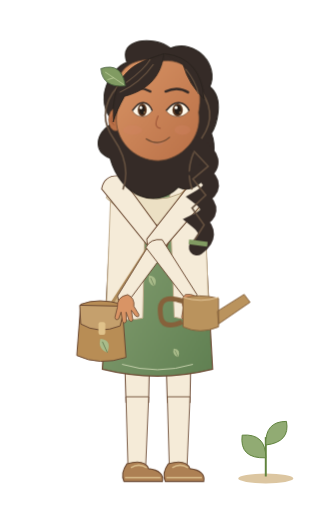
t = 0.00 s
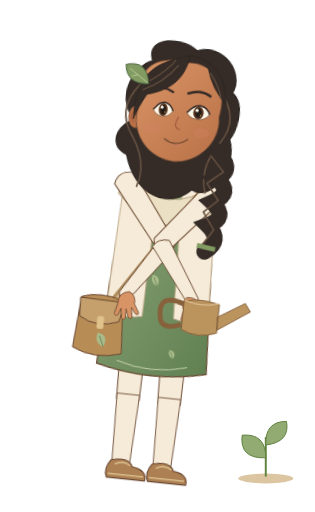
t = 0.90 s
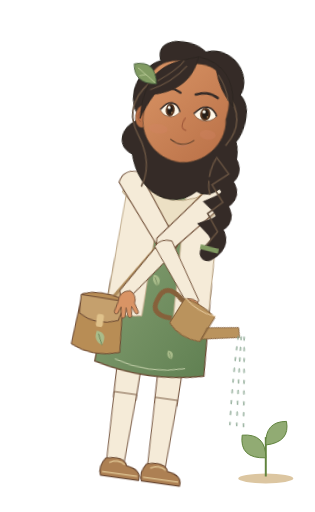
t = 1.92 s
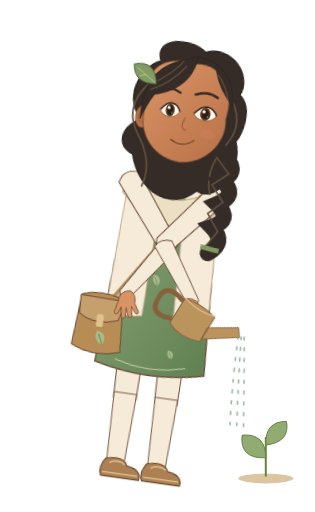
t = 2.83 s
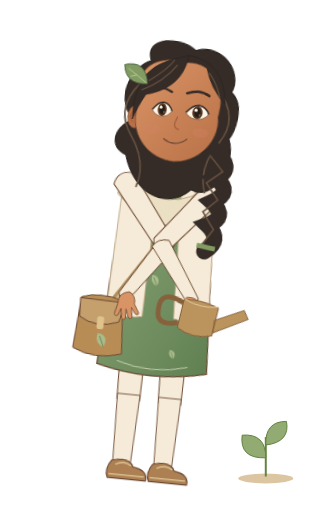
t = 3.84 s
t = 4.80 s: frame unchanged from t = 0.00 s, image omitted

The animated SVG that drew these frames (rendered in a browser with its animation timeline set to each time). Animation: 5 CSS @keyframes rules; one cycle of 4.80 s.

<svg xmlns="http://www.w3.org/2000/svg" width="320" height="520" viewBox="0 0 320 520" data-hrudhi-rig="hrudhi-storyteller-cool-gardening-three-quarter-gentle" data-chapter="storyteller" data-season="cool" data-state="gardening" role="img" aria-label="Hrudhi, Young Storyteller, cool wardrobe, Gardening; draft character design"><title>Hrudhi / Young Storyteller / cool / Gardening</title><defs><linearGradient id="hrudhi-storyteller-cool-gardening-three-quarter-gentle-skin" x1="0" y1="0" x2="1" y2="1"><stop stop-color="#D99465"/><stop offset="1" stop-color="#B97047"/></linearGradient><linearGradient id="hrudhi-storyteller-cool-gardening-three-quarter-gentle-cloth" x1="0" y1="0" x2="1" y2="1"><stop stop-color="#8CA578"/><stop offset="1" stop-color="#608052"/></linearGradient><style>@keyframes hrudhi-storyteller-cool-gardening-three-quarter-gentle-body{0%{transform:translate(0px,0px) rotate(0deg) scale(1,1)}25%{transform:translate(0px,0px) rotate(8deg) scale(1,1)}72%{transform:translate(0px,0px) rotate(8deg) scale(1,1)}100%{transform:translate(0px,0px) rotate(0deg) scale(1,1)}}[data-hrudhi-rig="hrudhi-storyteller-cool-gardening-three-quarter-gentle"] [data-part="body"]{animation:hrudhi-storyteller-cool-gardening-three-quarter-gentle-body 4800ms linear 1 both}@keyframes hrudhi-storyteller-cool-gardening-three-quarter-gentle-head{0%{transform:translate(0px,0px) rotate(0deg) scale(1,1)}50%{transform:translate(0px,0px) rotate(-1.2deg) scale(1,1)}100%{transform:translate(0px,0px) rotate(0deg) scale(1,1)}}[data-hrudhi-rig="hrudhi-storyteller-cool-gardening-three-quarter-gentle"] [data-part="head"]{animation:hrudhi-storyteller-cool-gardening-three-quarter-gentle-head 4800ms linear 1 both}@keyframes hrudhi-storyteller-cool-gardening-three-quarter-gentle-can{0%{transform:translate(0px,0px) rotate(0deg) scale(1,1)}25%{transform:translate(0px,0px) rotate(0deg) scale(1,1)}40%{transform:translate(0px,0px) rotate(24deg) scale(1,1)}70%{transform:translate(0px,0px) rotate(24deg) scale(1,1)}85%{transform:translate(0px,0px) rotate(0deg) scale(1,1)}100%{transform:translate(0px,0px) rotate(0deg) scale(1,1)}}[data-hrudhi-rig="hrudhi-storyteller-cool-gardening-three-quarter-gentle"] [data-part="can"]{animation:hrudhi-storyteller-cool-gardening-three-quarter-gentle-can 4800ms linear 1 both}@keyframes hrudhi-storyteller-cool-gardening-three-quarter-gentle-water{0%{opacity:0}32%{opacity:0}40%{opacity:0.8}68%{opacity:0.8}78%{opacity:0}100%{opacity:0}}[data-hrudhi-rig="hrudhi-storyteller-cool-gardening-three-quarter-gentle"] [data-part="water"]{animation:hrudhi-storyteller-cool-gardening-three-quarter-gentle-water 4800ms linear 1 both}@keyframes hrudhi-storyteller-cool-gardening-three-quarter-gentle-blink{0%{opacity:0}32%{opacity:0}33.5%{opacity:1}36%{opacity:0}76%{opacity:0}77.5%{opacity:1}80%{opacity:0}100%{opacity:0}}[data-hrudhi-rig="hrudhi-storyteller-cool-gardening-three-quarter-gentle"] [data-part="blink"]{animation:hrudhi-storyteller-cool-gardening-three-quarter-gentle-blink 4800ms linear 1 both}@media(prefers-reduced-motion:reduce){[data-hrudhi-rig="hrudhi-storyteller-cool-gardening-three-quarter-gentle"] [data-part="body"]{animation:none!important;opacity:1}[data-hrudhi-rig="hrudhi-storyteller-cool-gardening-three-quarter-gentle"] [data-part="head"]{animation:none!important;opacity:1}[data-hrudhi-rig="hrudhi-storyteller-cool-gardening-three-quarter-gentle"] [data-part="upperLeft"]{animation:none!important;transform:translate(0px,0px) rotate(-37.656deg) scale(1,1)}[data-hrudhi-rig="hrudhi-storyteller-cool-gardening-three-quarter-gentle"] [data-part="lowerLeft"]{animation:none!important;transform:translate(0px,0px) rotate(71.744deg) scale(1,1)}[data-hrudhi-rig="hrudhi-storyteller-cool-gardening-three-quarter-gentle"] [data-part="handLeft"]{animation:none!important;transform:translate(0px,0px) rotate(-54.088deg) scale(1,1)}[data-hrudhi-rig="hrudhi-storyteller-cool-gardening-three-quarter-gentle"] [data-part="upperRight"]{animation:none!important;transform:translate(0px,0px) rotate(39.402deg) scale(1,1)}[data-hrudhi-rig="hrudhi-storyteller-cool-gardening-three-quarter-gentle"] [data-part="lowerRight"]{animation:none!important;transform:translate(0px,0px) rotate(-74.357deg) scale(1,1)}[data-hrudhi-rig="hrudhi-storyteller-cool-gardening-three-quarter-gentle"] [data-part="handRight"]{animation:none!important;transform:translate(0px,0px) rotate(34.955deg) scale(1,1)}[data-hrudhi-rig="hrudhi-storyteller-cool-gardening-three-quarter-gentle"] [data-part="thighLeft"]{animation:none!important;transform:translate(0px,0px) rotate(0deg) scale(1,1)}[data-hrudhi-rig="hrudhi-storyteller-cool-gardening-three-quarter-gentle"] [data-part="shinLeft"]{animation:none!important;transform:translate(0px,0px) rotate(0deg) scale(1,1)}[data-hrudhi-rig="hrudhi-storyteller-cool-gardening-three-quarter-gentle"] [data-part="footLeft"]{animation:none!important;transform:translate(0px,0px) rotate(0deg) scale(1,1)}[data-hrudhi-rig="hrudhi-storyteller-cool-gardening-three-quarter-gentle"] [data-part="thighRight"]{animation:none!important;transform:translate(0px,0px) rotate(0deg) scale(1,1)}[data-hrudhi-rig="hrudhi-storyteller-cool-gardening-three-quarter-gentle"] [data-part="shinRight"]{animation:none!important;transform:translate(0px,0px) rotate(0deg) scale(1,1)}[data-hrudhi-rig="hrudhi-storyteller-cool-gardening-three-quarter-gentle"] [data-part="footRight"]{animation:none!important;transform:translate(0px,0px) rotate(0deg) scale(1,1)}[data-hrudhi-rig="hrudhi-storyteller-cool-gardening-three-quarter-gentle"] [data-part="can"]{animation:none!important;opacity:1}[data-hrudhi-rig="hrudhi-storyteller-cool-gardening-three-quarter-gentle"] [data-part="water"]{animation:none!important;opacity:0}[data-hrudhi-rig="hrudhi-storyteller-cool-gardening-three-quarter-gentle"] [data-part="page"]{animation:none!important;transform:translate(0px,0px) rotate(0deg) scale(1,1)}[data-hrudhi-rig="hrudhi-storyteller-cool-gardening-three-quarter-gentle"] [data-part="blink"]{animation:none!important;opacity:0}[data-hrudhi-rig="hrudhi-storyteller-cool-gardening-three-quarter-gentle"] [data-viseme]{animation:none!important;opacity:0}[data-hrudhi-rig="hrudhi-storyteller-cool-gardening-three-quarter-gentle"] [data-viseme="rest"]{opacity:1}}</style></defs><ellipse cx="270" cy="486" rx="28" ry="5" fill="#DCC6A1"/><path d="M270 484V444" stroke="#60833D" stroke-width="2"/><path d="M270 465Q243 466 246 442Q270 440 270 465 M270 452Q269 428 291 428Q295 449 270 452" fill="#91AB73" stroke="#60833D"/><g transform="translate(0 0) translate(160 315) rotate(7) scale(1 1) translate(-160 -315)" data-part="body" data-origin="160 315" style="transform-origin:160px 315px;transform:translate(0px,0px) rotate(7deg) scale(1,1);"><g transform="translate(0 0) translate(139 315) rotate(0) scale(1 1) translate(-139 -315)" data-part="thighLeft" data-origin="139 315" style="transform-origin:139px 315px;transform:translate(0px,0px) rotate(0deg) scale(1,1);"><path d="M125 307H153L151 409H128Z" fill="#F5EBD8" stroke="#6B4932" stroke-width="1"/><g transform="translate(0 0) translate(139 406) rotate(0) scale(1 1) translate(-139 -406)" data-part="shinLeft" data-origin="139 406" style="transform-origin:139px 406px;transform:translate(0px,0px) rotate(0deg) scale(1,1);"><path d="M128 403H151L148 474H130Z" fill="#F5EBD8" stroke="#6B4932" stroke-width=".9"/><g transform="translate(0 0) translate(139 473) rotate(0) scale(1 1) translate(-139 -473)" data-part="footLeft" data-origin="139 473" style="transform-origin:139px 473px;transform:translate(0px,0px) rotate(0deg) scale(1,1);"><path d="M129 471Q147 466 151 476Q167 478 165 489H126Q122 481 129 471Z" fill="#AD8053" stroke="#6B4932" stroke-width="1.1"/><path d="M127 485H163 M133 475Q141 470 149 475" fill="none" stroke="#D8BB8A" stroke-width="1.6"/></g></g></g><g transform="translate(0 0) translate(181 315) rotate(0) scale(1 1) translate(-181 -315)" data-part="thighRight" data-origin="181 315" style="transform-origin:181px 315px;transform:translate(0px,0px) rotate(0deg) scale(1,1);"><path d="M167 307H195L193 409H170Z" fill="#F5EBD8" stroke="#6B4932" stroke-width="1"/><g transform="translate(0 0) translate(181 406) rotate(0) scale(1 1) translate(-181 -406)" data-part="shinRight" data-origin="181 406" style="transform-origin:181px 406px;transform:translate(0px,0px) rotate(0deg) scale(1,1);"><path d="M170 403H193L190 474H172Z" fill="#F5EBD8" stroke="#6B4932" stroke-width=".9"/><g transform="translate(0 0) translate(181 473) rotate(0) scale(1 1) translate(-181 -473)" data-part="footRight" data-origin="181 473" style="transform-origin:181px 473px;transform:translate(0px,0px) rotate(0deg) scale(1,1);"><path d="M171 471Q189 466 193 476Q209 478 207 489H168Q164 481 171 471Z" fill="#AD8053" stroke="#6B4932" stroke-width="1.1"/><path d="M169 485H205 M175 475Q183 470 191 475" fill="none" stroke="#D8BB8A" stroke-width="1.6"/></g></g></g><path d="M146 147.73000000000002H174V198Q160 206 146 198Z" fill="#D99465" stroke="#6B4932" stroke-width=".8"/><path d="M115 181Q160 159 205 181L216 375Q160 389 104 375Z" fill="url(#hrudhi-storyteller-cool-gardening-three-quarter-gentle-cloth)" stroke="#6B4932" stroke-width="1.2"/><path d="M122 192Q160 211 198 192" fill="none" stroke="#B7C7A1" stroke-width="1.1"/><path d="M113 183L148 185L145 323Q115 329 108 315Z M207 183L172 185L177 322Q205 329 212 315Z" fill="#F5EBD8" stroke="#C2AD8E"/><path d="M115 181Q160 223 205 181L211 205Q163 254 108 201Z" fill="#ECE0C4" stroke="#B9A583"/><path d="M124 370Q160 381 196 370" stroke="#C3CFA9" stroke-width="1" fill="none"/><g transform="translate(157 291) scale(0.8)"><path d="M0 0Q-10-4-7-14Q5-13 0 0Z" fill="#A9BC8A"/><path d="M0 0L-5-11" stroke="#526B44" stroke-width=".7"/></g><g transform="translate(181 363) scale(0.65)"><path d="M0 0Q-10-4-7-14Q5-13 0 0Z" fill="#A9BC8A"/><path d="M0 0L-5-11" stroke="#526B44" stroke-width=".7"/></g><path d="M195 189L108 323" stroke="#AF8C5B" stroke-width="10"/><path d="M195 189L108 323" stroke="#D0B384" stroke-width="4"/><g transform="translate(99 309)"><path d="M-17 0Q1-7 25 0L29 54Q2 63-21 52Z" fill="#B88D55" stroke="#6B4932"/><path d="M-18 1L28 2L23 22Q1 31-17 20Z" fill="#C5A06D" stroke="#6B4932"/><rect x="1" y="18" width="7" height="13" rx="2" fill="#E0C28B"/><g transform="translate(10 49) scale(1)"><path d="M0 0Q-10-4-7-14Q5-13 0 0Z" fill="#A9BC8A"/><path d="M0 0L-5-11" stroke="#526B44" stroke-width=".7"/></g></g><g transform="translate(0 0) translate(115 189) rotate(-37.656) scale(1 1) translate(-115 -189)" data-part="upperLeft" data-origin="115 189" style="transform-origin:115px 189px;transform:translate(0px,0px) rotate(-37.656deg) scale(1,1);"><path d="M104 184Q115 174 127 185L125 268Q115 277 106 266Z" fill="#F5EBD8" stroke="#6B4932" stroke-width="1"/><g transform="translate(0 0) translate(115 265) rotate(71.744) scale(1 1) translate(-115 -265)" data-part="lowerLeft" data-origin="115 265" style="transform-origin:115px 265px;transform:translate(0px,0px) rotate(71.744deg) scale(1,1);"><path d="M106 263Q115 258 124 266L121 332Q115 339 109 331Z" fill="#F5EBD8" stroke="#6B4932" stroke-width=".9"/><g transform="translate(0 0) translate(115 330) rotate(-54.088) scale(1 1) translate(-115 -330)" data-part="handLeft" data-origin="115 330" style="transform-origin:115px 330px;transform:translate(0px,0px) rotate(-54.088deg) scale(1,1);"><g transform="translate(115 330) scale(-0.95 0.95)" fill="#D99465" stroke="#6B4932" stroke-width=".8" stroke-linejoin="round"><path d="M-6-2Q-12 4-8 12L-10 22Q-9 26-6 22L-4 15L-2 25Q0 28 2 24L2 15L5 24Q8 27 9 23L7 13L12 19Q16 20 15 16L9 7Q6-4-6-2Z"/></g></g></g></g><g transform="translate(0 0) translate(205 189) rotate(39.402) scale(1 1) translate(-205 -189)" data-part="upperRight" data-origin="205 189" style="transform-origin:205px 189px;transform:translate(0px,0px) rotate(39.402deg) scale(1,1);"><path d="M194 184Q205 174 217 185L215 268Q205 277 196 266Z" fill="#F5EBD8" stroke="#6B4932" stroke-width="1"/><g transform="translate(0 0) translate(205 265) rotate(-74.357) scale(1 1) translate(-205 -265)" data-part="lowerRight" data-origin="205 265" style="transform-origin:205px 265px;transform:translate(0px,0px) rotate(-74.357deg) scale(1,1);"><path d="M196 263Q205 258 214 266L211 332Q205 339 199 331Z" fill="#F5EBD8" stroke="#6B4932" stroke-width=".9"/><g transform="translate(0 0) translate(205 330) rotate(34.955) scale(1 1) translate(-205 -330)" data-part="handRight" data-origin="205 330" style="transform-origin:205px 330px;transform:translate(0px,0px) rotate(34.955deg) scale(1,1);"><g transform="translate(205 330) scale(0.95 0.95)" fill="#D99465" stroke="#6B4932" stroke-width=".8" stroke-linejoin="round"><path d="M-6-2Q-12 4-8 12L-10 22Q-9 26-6 22L-4 15L-2 25Q0 28 2 24L2 15L5 24Q8 27 9 23L7 13L12 19Q16 20 15 16L9 7Q6-4-6-2Z"/></g></g></g></g><g transform="translate(193.999 301)"><g transform="translate(0 0) translate(0 0) rotate(0) scale(1 1) translate(0 0)" data-part="can" data-origin="0 0" style="transform-origin:0px 0px;transform:translate(0px,0px) rotate(0deg) scale(1,1);"><path d="M-8 2Q7-3 28 2V31Q9 39-8 31Z M27 15L54-2L60 6L28 28Z" fill="#BA935D" stroke="#86613B"/><path d="M-8 5Q-34-4-31 18Q-30 35-9 26" fill="none" stroke="#86613B" stroke-width="5"/><path d="M-8 1Q10 7 28 1" fill="none" stroke="#E4C79A"/></g></g><g transform="translate(0 0) translate(0 0) rotate(0) scale(1 1) translate(0 0)" data-part="water" data-origin="0 0" style="transform-origin:0px 0px;transform:translate(0px,0px) rotate(0deg) scale(1,1);opacity:0;" stroke="#83A18B" stroke-linecap="round" fill="none" stroke-width="1.6"><path d="M244.999 330q0 42 4 90" stroke-dasharray="3 8"/><path d="M247.999 330q3 42 8 90" stroke-dasharray="3 8"/><path d="M250.999 330q6 42 12 90" stroke-dasharray="3 8"/></g><g transform="translate(0 0) translate(160 110) rotate(0) scale(1 1) translate(-160 -110)" data-part="head" data-origin="160 110" style="transform-origin:160px 110px;transform:translate(0px,0px) rotate(0deg) scale(1,1);"><g transform="translate(160 110) scale(0.8166666666666667)"><path d="M-54 17C-81-9-59-50-38-57C-50-87-5-91 16-75C49-87 77-53 65-27C84-12 73 22 67 31C80 64 52 112 26 98C-1 126-45 111-59 62C-80 54-79 31-54 17Z" fill="#352B27" stroke="#2A241F" stroke-width="1.3"/><path d="M-48-29Q-78 4 -55 37T-43 101" stroke="#64503F" stroke-width="2" fill="none"/><path d="M48-29Q78 4 55 37T43 101" stroke="#64503F" stroke-width="2" fill="none"/><path d="M48 45Q80 66 55 81Q79 96 53 111Q75 128 50 140Q71 157 49 173" stroke="#352B27" stroke-width="20" stroke-linecap="round" fill="none"/><path d="M45 53l18 19-19 16 16 20-17 16 15 21-12 19" stroke="#64503F" stroke-width="2" fill="none"/><path d="M39 166l23 3" stroke="#819B62" stroke-width="6"/><ellipse cx="-52" cy="14" rx="9" ry="14" fill="#B97047" stroke="#6B4932" stroke-width=".7"/><path d="M-54 7q-8 7 0 14" stroke="#9E5639" fill="none"/><path d="M-49-23C-52-52-27-65 7-59C43-62 58-28 51 5C56 36 30 64 1 65C-30 65-54 38-51 9Z" fill="url(#hrudhi-storyteller-cool-gardening-three-quarter-gentle-skin)" stroke="#6B4932" stroke-width="1"/><ellipse cx="-31" cy="27" rx="12" ry="6" fill="#D58368" opacity=".3"/><ellipse cx="31" cy="27" rx="10" ry="6" fill="#D58368" opacity=".3"/><g transform="translate(-19 0) scale(0.82 1)"><path d="M-15 3Q-6-8 2-7Q11-6 15 3Q7 12-3 10Q-11 9-15 3Z" fill="#FFF8E9" stroke="#6B4932" stroke-width=".8"/><ellipse cy="2" rx="6.8" ry="8" fill="#56341E"/><ellipse cy="2" rx="4" ry="5.6" fill="#251D18"/><circle cx="-2" cy="-1" r="2" fill="#FFFDF4"/><circle cx="3" cy="5" r=".8" fill="#E6BC7A"/><path d="M-15 3Q-6-8 2-7Q11-6 15 3" stroke="#352B27" stroke-width="2" fill="none"/></g><g transform="translate(25 0) scale(0.95 1)"><path d="M-15 3Q-6-8 2-7Q11-6 15 3Q7 12-3 10Q-11 9-15 3Z" fill="#FFF8E9" stroke="#6B4932" stroke-width=".8"/><ellipse cy="2" rx="6.8" ry="8" fill="#56341E"/><ellipse cy="2" rx="4" ry="5.6" fill="#251D18"/><circle cx="-2" cy="-1" r="2" fill="#FFFDF4"/><circle cx="3" cy="5" r=".8" fill="#E6BC7A"/><path d="M-15 3Q-6-8 2-7Q11-6 15 3" stroke="#352B27" stroke-width="2" fill="none"/></g><path d="M-38 -22Q-23 -29 -9 -21 M10 -21Q25 -28 38 -20" stroke="#352B27" stroke-width="3" stroke-linecap="round" fill="none"/><path d="M1 9q-7 15 3 16" stroke="#9E5639" stroke-width="1.3" fill="none"/><g transform="translate(0 0)"><g data-viseme="rest" style="opacity:1"><path d="M-14 38Q1 48 15 36" stroke="#6B4932" stroke-width="1.5" stroke-linecap="round" fill="none"/><path d="M-6 44Q1 47 7 43" stroke="#C17E65" fill="none"/></g><g data-viseme="A" style="opacity:0"><ellipse cy="42" rx="10" ry="11" fill="#783D34"/><path d="M-6 48Q0 44 6 48" stroke="#D79080" stroke-width="3" fill="none"/></g><g data-viseme="E" style="opacity:0"><ellipse cy="41" rx="13" ry="7" fill="#783D34"/><path d="M-8 37H8" stroke="#FFF4DE" stroke-width="3"/></g><g data-viseme="O" style="opacity:0"><ellipse cy="42" rx="7" ry="10" fill="#783D34"/></g><g data-viseme="U" style="opacity:0"><ellipse cy="42" rx="5.5" ry="8" fill="#783D34"/></g><g data-viseme="M" style="opacity:0"><path d="M-12 41Q0 44 12 41" stroke="#6B4932" stroke-width="1.5" stroke-linecap="round" fill="none"/></g><g data-viseme="F" style="opacity:0"><path d="M-11 38Q0 33 11 38L7 44Q0 49-7 44Z" fill="#A65D51"/><path d="M-7 37H7" stroke="#FFF4DE" stroke-width="3"/></g><g data-viseme="L" style="opacity:0"><ellipse cy="41" rx="10" ry="8" fill="#783D34"/><path d="M-5 43Q0 34 5 43" fill="#D99483"/></g></g><g data-part="blink" style="opacity:0"><path d="M-40 4Q-23 19-7 4V-15H-40Z M7 4Q23 19 40 4V-15H7Z" fill="#D99465"/><path d="M-37 5q14 10 28 0 M10 5q14 10 27 0" stroke="#352B27" fill="none"/></g><path d="M-55-1C-50-50-25-57 8-68C5-44-7-24-41-15Q-51 3-55 17Z M9-68Q54-63 58-12Q39-29 32-54" fill="#352B27" stroke="#2A241F" stroke-width="1"/><path d="M-47-20Q-21-32-5-55 M-39-32Q-16-49-9-61 M35-49Q48-33 51-18" stroke="#64503F" stroke-width="1.5" fill="none"/><g transform="translate(-40 -28) rotate(-24)"><path d="M0 0Q-27-9-19-32Q8-29 0 0Z" fill="#819B62" stroke="#48613E"/><path d="M-1-2L-16-26M-9-15l-8-1" stroke="#C9D7A5" stroke-width=".8"/></g></g></g></g></svg>
